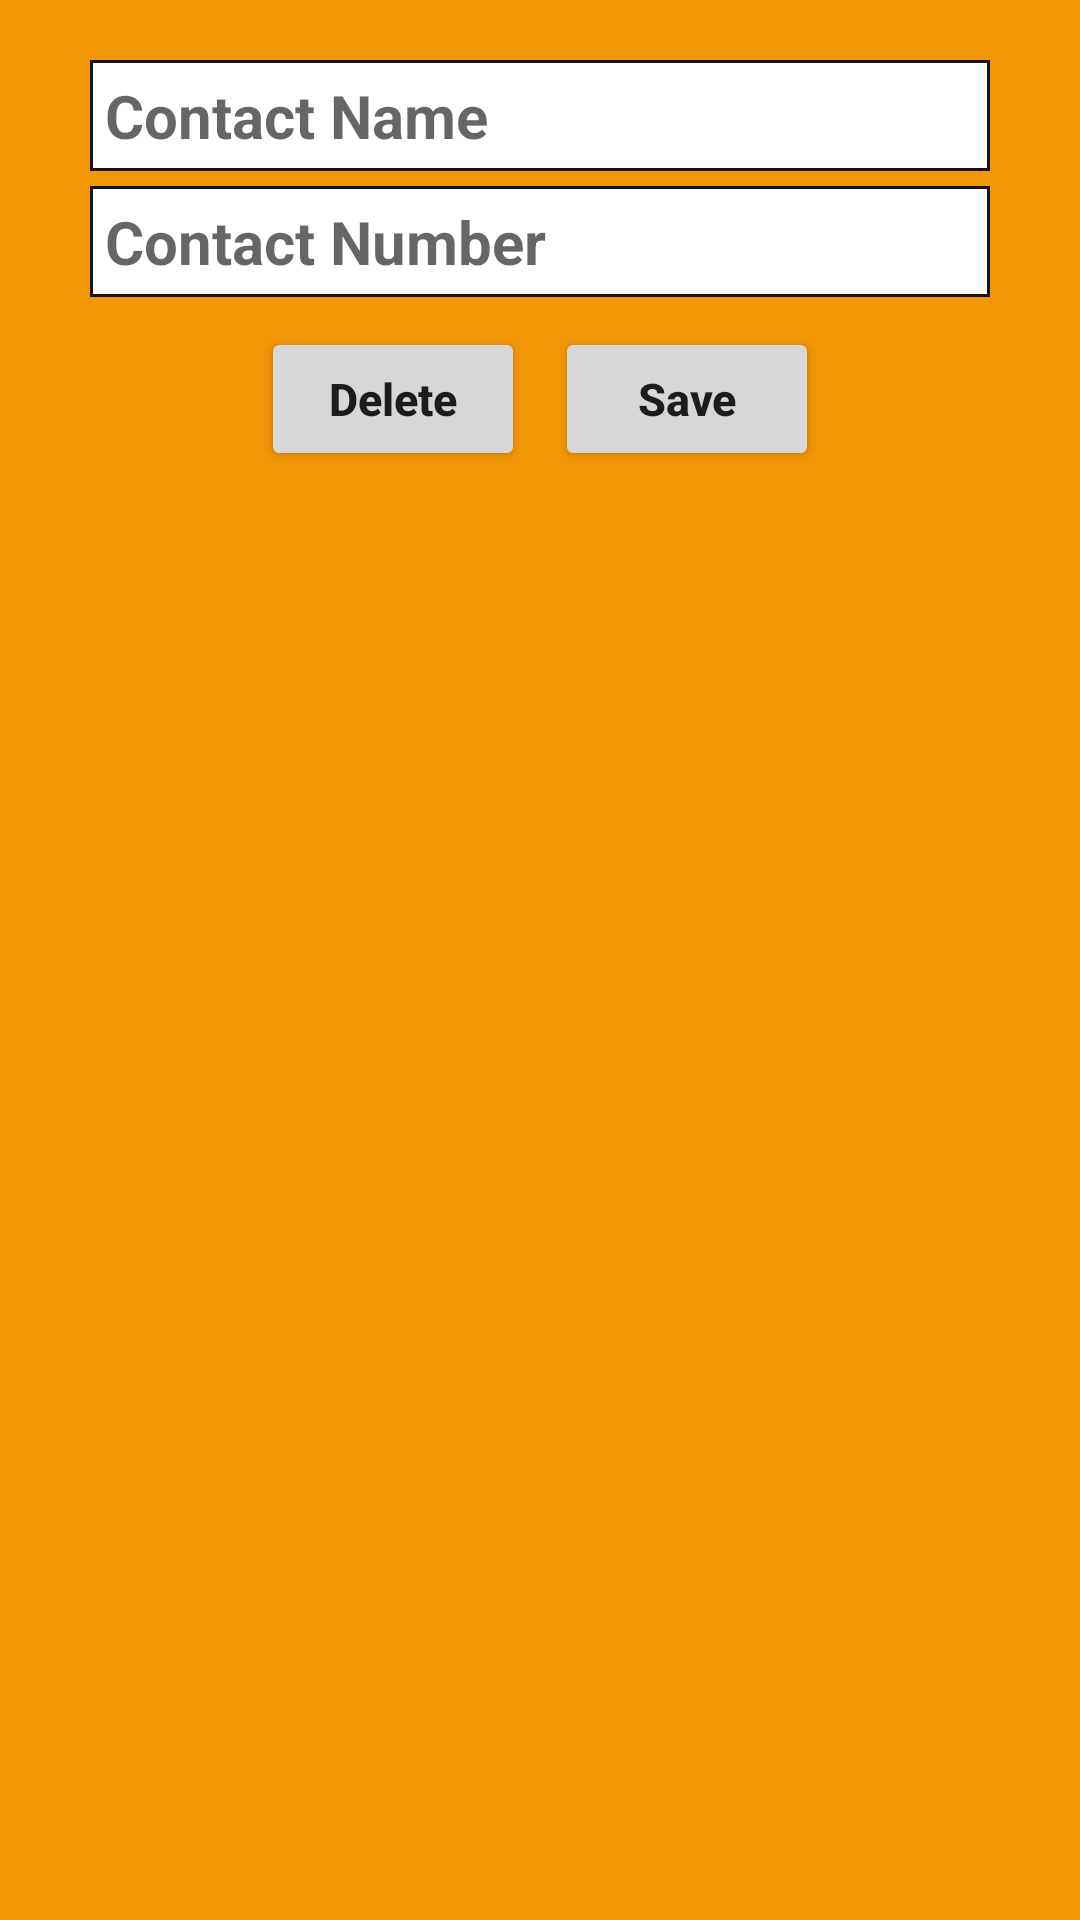

Here is an Android app screen rendered from its layout file. Give the layout XML and the strings, colors and styles it references.
<!-- AndroidManifest.xml: application theme AppTheme -->
<!-- res/layout/dialog_contact_repair.xml -->
<?xml version="1.0" encoding="utf-8"?>
<LinearLayout
    xmlns:android="http://schemas.android.com/apk/res/android" android:layout_width="match_parent"
    android:layout_height="match_parent"
    android:background="@color/backgroundDialog"
    android:orientation="vertical">
    <EditText
        style="@style/EditText"
        android:background="@drawable/background_edittext"
        android:layout_marginTop="20dp"
        android:id="@+id/et_Name"
        android:hint="@string/contactName"
        android:layout_width="match_parent"
        android:layout_height="wrap_content"
        android:layout_marginRight="30dp"
        android:layout_marginLeft="30dp"/>
    <EditText
        style="@style/EditText"
        android:background="@drawable/background_edittext"
        android:id="@+id/et_Number"
        android:layout_marginTop="5dp"
        android:hint="@string/contactNumber"
        android:layout_width="match_parent"
        android:layout_height="wrap_content"
        android:layout_marginRight="30dp"
        android:layout_marginLeft="30dp"/>
    <LinearLayout
        android:layout_width="match_parent"
        android:layout_marginRight="30dp"
        android:layout_marginLeft="30dp"
        android:layout_marginTop="10dp"
        android:gravity="center"
        android:layout_height="wrap_content">
        <Button
            android:id="@+id/btn_Delete"
            android:text="@string/btnDelete"
            style="@style/Button"
            android:layout_width="wrap_content"
            android:layout_height="wrap_content" />
        <Button
            android:layout_marginLeft="10dp"
            android:id="@+id/btn_Save"
            android:text="@string/btnSave"
            style="@style/Button"
            android:layout_width="wrap_content"
            android:layout_height="wrap_content" />
    </LinearLayout>

</LinearLayout>
<!-- resources referenced by this layout -->
<resources>
  <color name="backgroundDialog">#f19605</color>
  <!-- drawable background_edittext (drawable) -->
  <?xml version="1.0" encoding="utf-8"?>
  <shape xmlns:android="http://schemas.android.com/apk/res/android">
      <stroke
          android:width="1dp"
          android:color="#131313" />
      <solid
          android:color="#ffffff" />
  
  </shape>
  <string name="btnDelete">Delete</string>
  <string name="btnSave">Save</string>
  <string name="contactName">Contact Name</string>
  <string name="contactNumber">Contact Number</string>
  <style name="Button">
          <item name="android:textStyle">bold</item>
          <item name="android:textSize">15sp</item>
          <item name="android:padding">5dp</item>
          <item name="android:textAllCaps">false</item>
      </style>
  <style name="EditText">
          <item name="android:textSize">20sp</item>
          <item name="android:textStyle">bold</item>
          <item name="android:padding">5dp</item>
      </style>
  <style name="AppTheme" parent="Theme.AppCompat.Light.DarkActionBar">
          
          <item name="colorPrimary">@color/colorPrimary</item>
          <item name="colorPrimaryDark">@color/colorPrimaryDark</item>
          <item name="colorAccent">@color/colorAccent</item>
      </style>
  <color name="colorPrimary">#3F51B5</color>
  <color name="colorPrimaryDark">#303F9F</color>
  <color name="colorAccent">#FF4081</color>
</resources>
